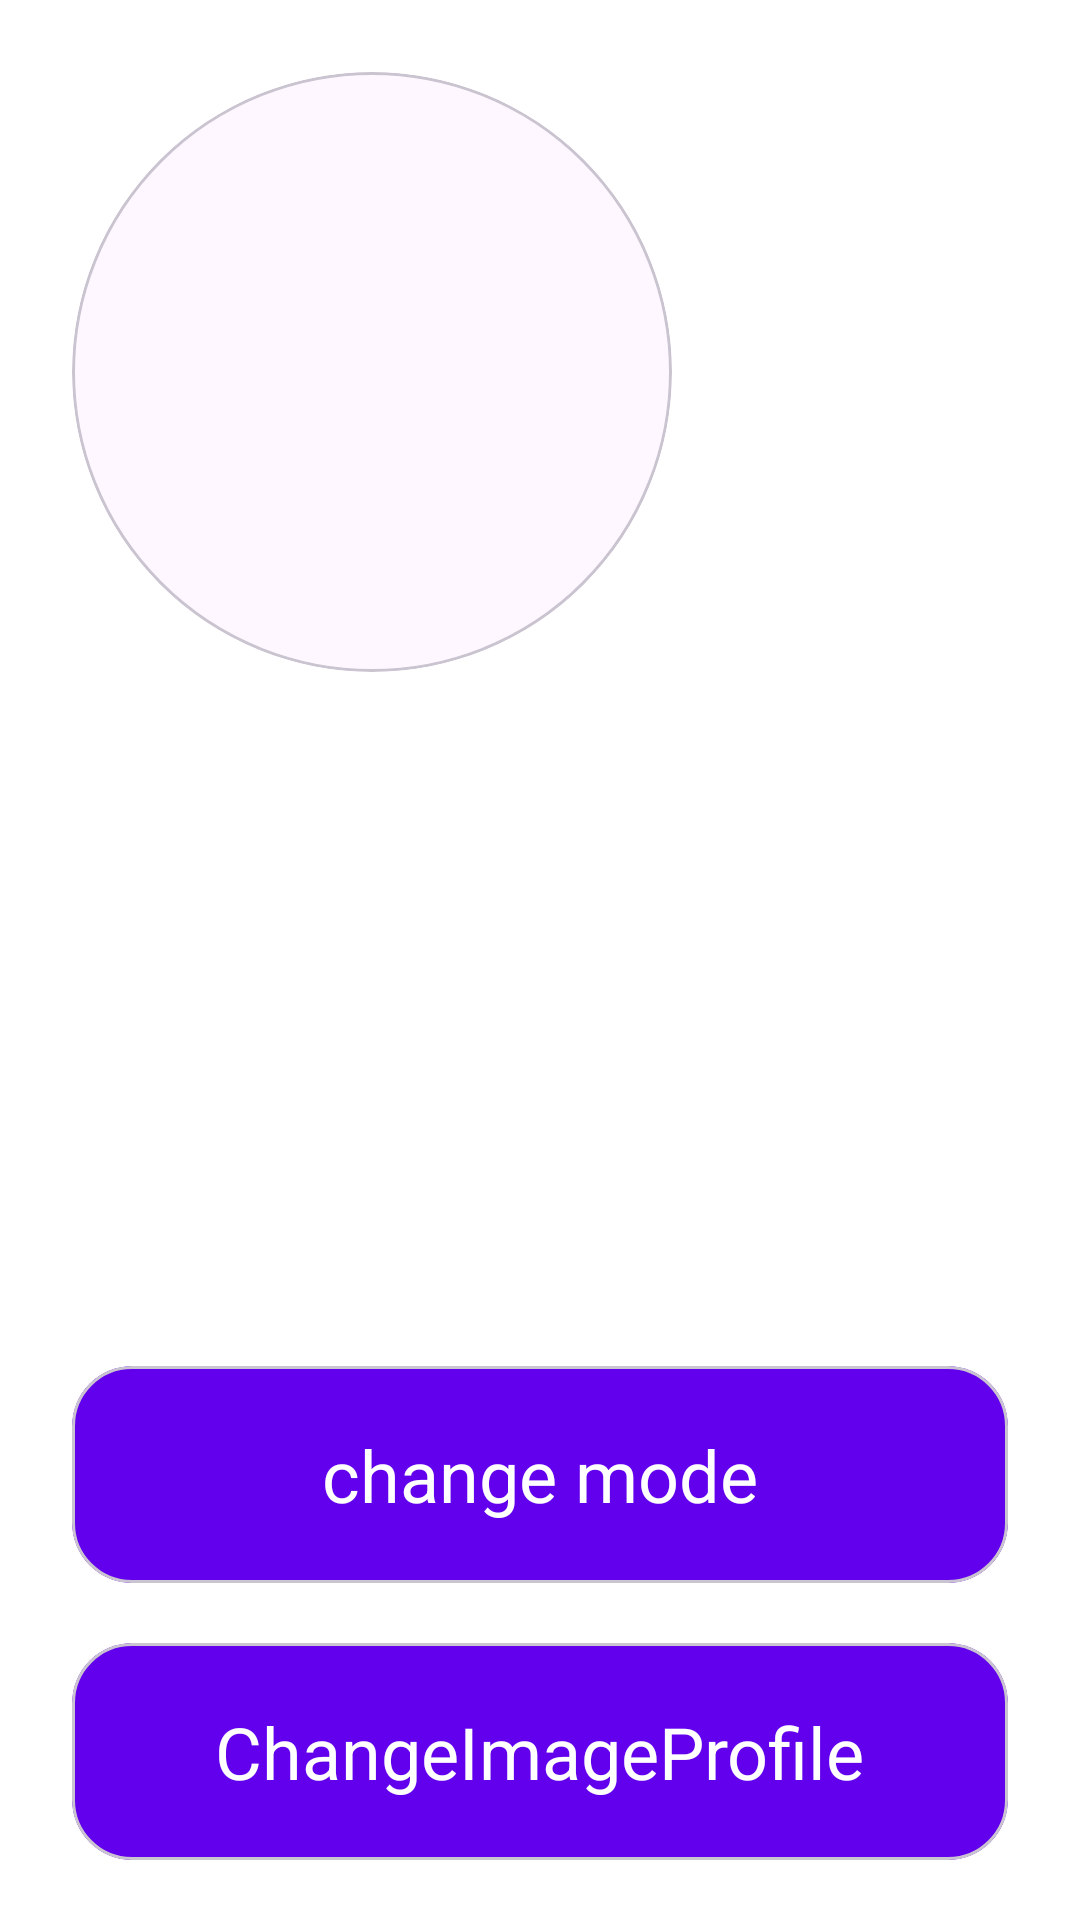

Reconstruct the res/layout file that produces this screen, plus the resources it refers to.
<!-- AndroidManifest.xml: application theme Theme.TLanguageD0 -->
<!-- res/layout/fragment_profile.xml -->
<?xml version="1.0" encoding="utf-8"?>
<androidx.constraintlayout.widget.ConstraintLayout xmlns:android="http://schemas.android.com/apk/res/android"
    xmlns:app="http://schemas.android.com/apk/res-auto"
    xmlns:tools="http://schemas.android.com/tools"
    android:layout_width="match_parent"
    android:layout_height="match_parent"
    android:background="@color/white"
    tools:context=".presentation.profile.ProfileFragment">

    <LinearLayout
        android:layout_width="match_parent"
        android:layout_height="wrap_content"
        android:orientation="vertical"
        android:padding="24dp"
        app:layout_constraintTop_toTopOf="parent">

        <com.google.android.material.card.MaterialCardView
            android:layout_width="wrap_content"
            android:layout_height="wrap_content"
            app:cardCornerRadius="300dp"
            app:cardElevation="0dp">

            <ImageView
                android:id="@+id/profileImage"
                android:layout_width="200dp"
                android:layout_height="200dp" />
        </com.google.android.material.card.MaterialCardView>

    </LinearLayout>

    <com.google.android.material.card.MaterialCardView
        android:id="@+id/changeMode"
        android:layout_width="match_parent"
        android:layout_height="wrap_content"
        android:layout_marginHorizontal="24dp"
        android:layout_marginBottom="20dp"
        android:backgroundTint="@color/colorPrimary"
        app:cardCornerRadius="20dp"
        app:cardElevation="0dp"
        app:layout_constraintBottom_toTopOf="@id/changeImageProfile">

        <LinearLayout
            android:layout_width="match_parent"
            android:layout_height="wrap_content"
            android:orientation="vertical"
            android:paddingVertical="20dp">

            <TextView
                android:layout_width="wrap_content"
                android:layout_height="wrap_content"
                android:layout_gravity="center"
                android:text="change mode"
                android:textColor="@color/white"
                android:textSize="24sp" />
        </LinearLayout>
    </com.google.android.material.card.MaterialCardView>

    <com.google.android.material.card.MaterialCardView
        android:id="@+id/changeImageProfile"
        android:layout_width="match_parent"
        android:layout_height="wrap_content"
        android:layout_marginHorizontal="24dp"
        android:layout_marginBottom="20dp"
        android:backgroundTint="@color/colorPrimary"
        app:cardCornerRadius="20dp"
        app:cardElevation="0dp"
        app:layout_constraintBottom_toBottomOf="parent">

        <LinearLayout
            android:layout_width="match_parent"
            android:layout_height="wrap_content"
            android:orientation="vertical"
            android:paddingVertical="20dp">

            <TextView
                android:layout_width="wrap_content"
                android:layout_height="wrap_content"
                android:layout_gravity="center"
                android:text="ChangeImageProfile"
                android:textColor="@color/white"
                android:textSize="24sp" />
        </LinearLayout>
    </com.google.android.material.card.MaterialCardView>


</androidx.constraintlayout.widget.ConstraintLayout>
<!-- resources referenced by this layout -->
<resources>
  <style name="Theme.TLanguageD0" parent="Base.Theme.TLanguageD0" />
  <style name="Base.Theme.TLanguageD0" parent="Theme.Material3.DayNight.NoActionBar">
          
          
      </style>
  <!-- not gathered from this repository: default colours our renderer supplied (Android Studio template values) -->
  <color name="white">#FFFFFFFF</color>
  <color name="colorPrimary">#FF6200EE</color>
</resources>
